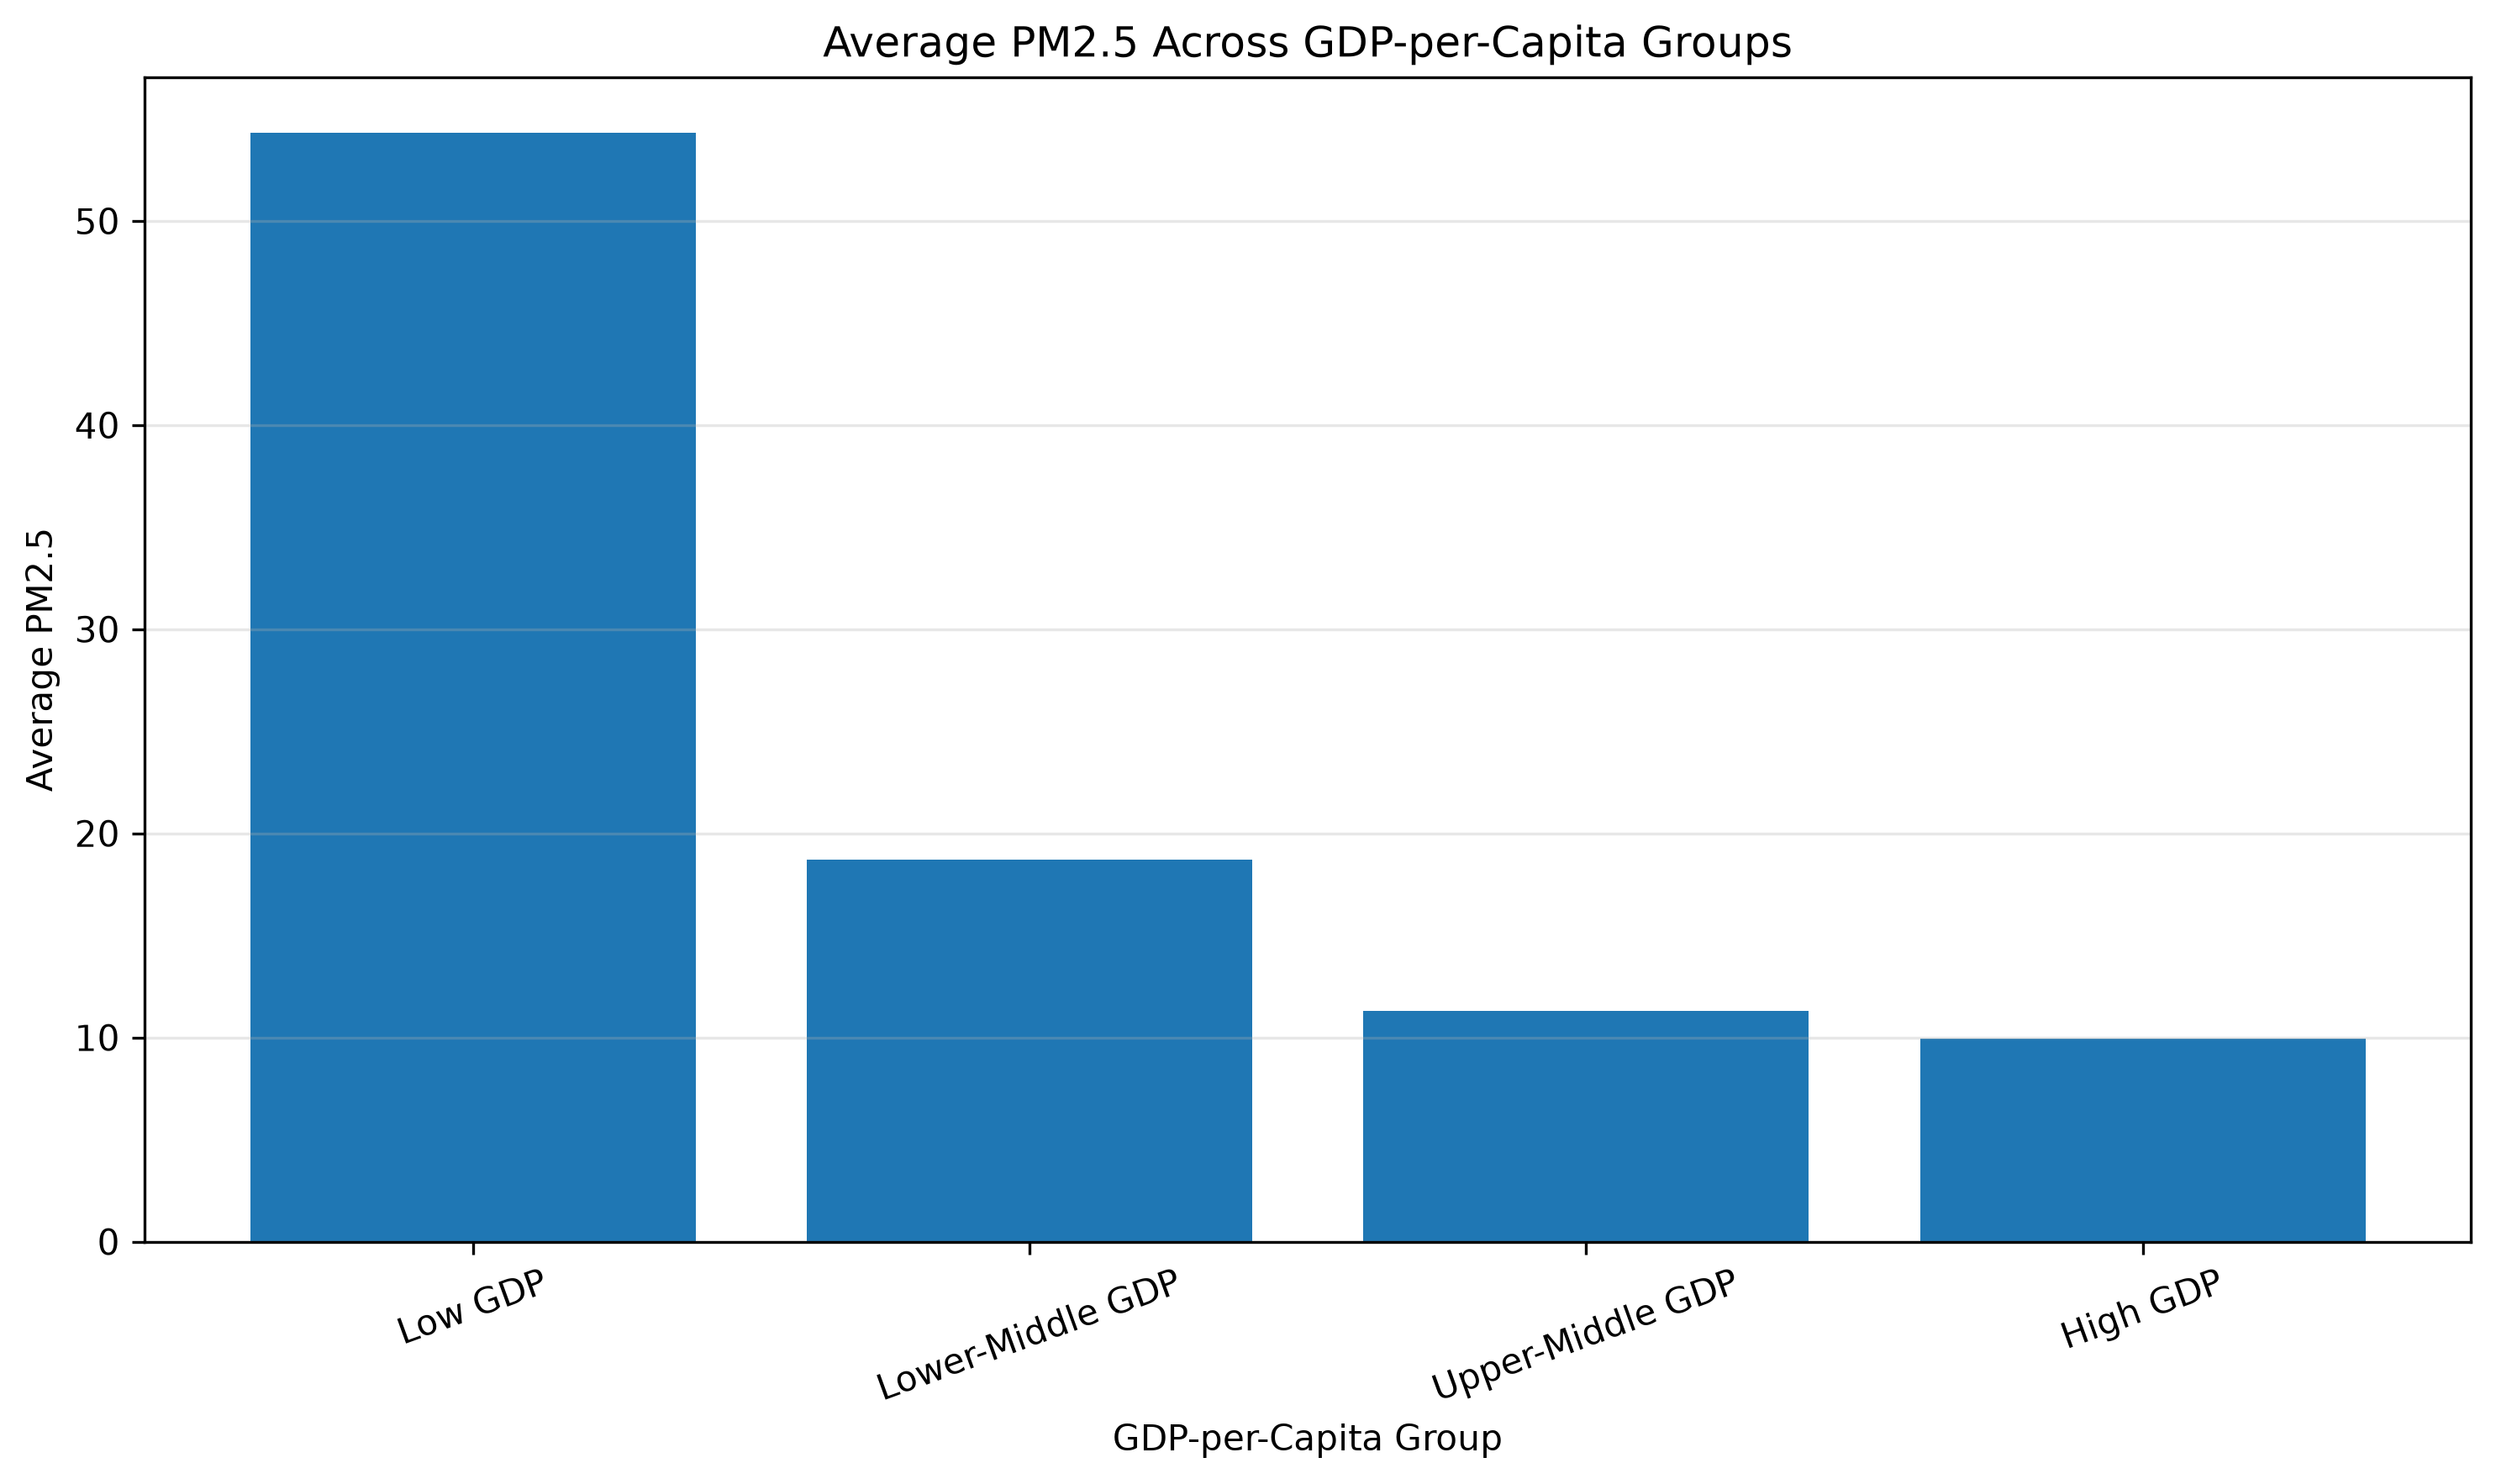

Source data for this figure (header and first rows):
GDP Group, Average PM2.5, Median PM2.5, Countries
Low GDP, 54.31, 20.8, 34
Lower-Middle GDP, 18.71, 9.8, 33
Upper-Middle GDP, 11.29, 10.38, 33
High GDP, 9.941, 7.6, 33
